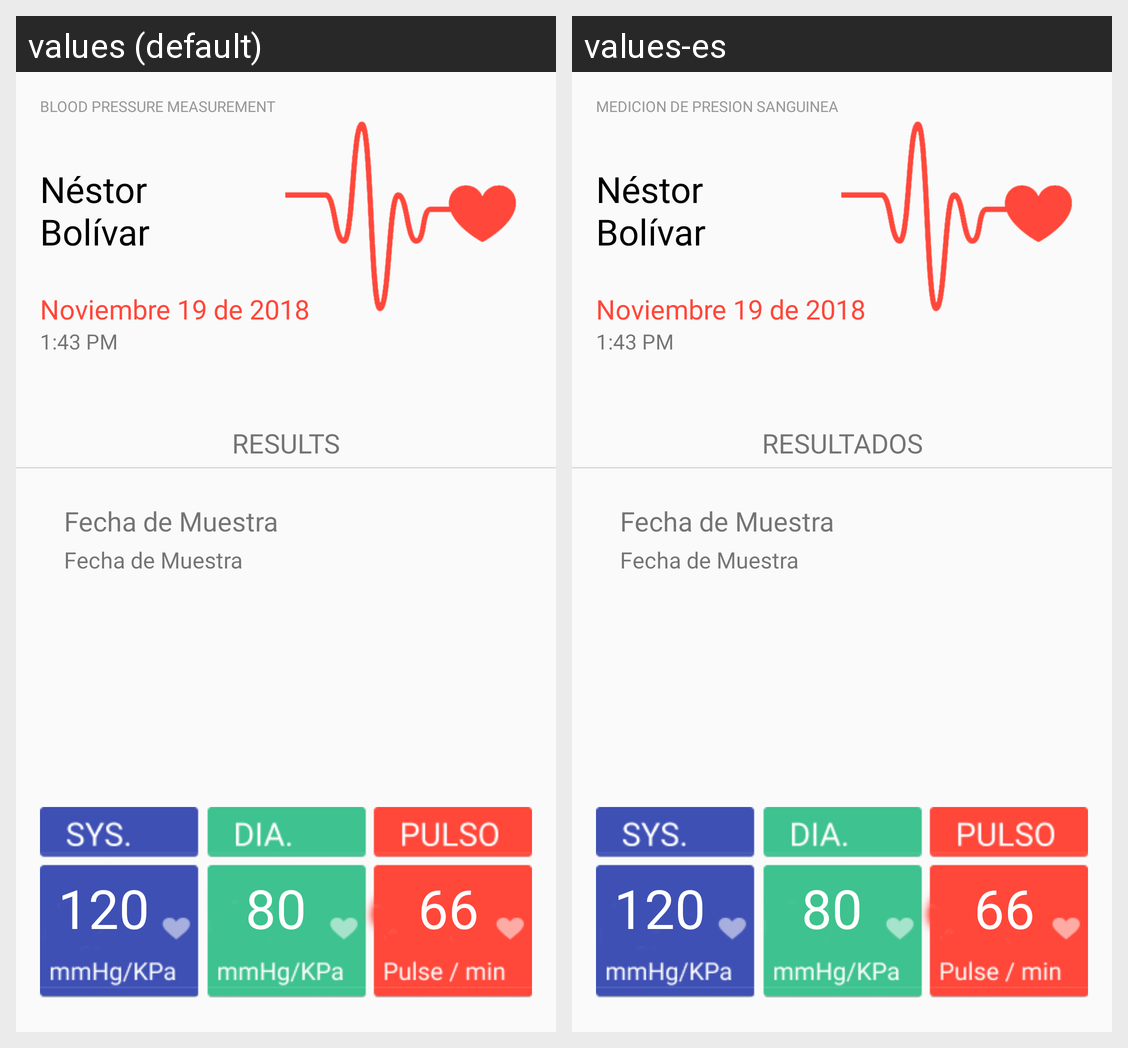

Here is an Android app screen in its default locale and in the app's own translations. Write out the translated-string differences for the strings that appear on this screen.
Android screen res/layout/activity_view_measurement.xml rendered under 2 locales, left to right: values (default), values-es. Device: Nexus 5 (rendered at 1080×1920; each locale shown at half size, 540×960, under a caption strip naming it); theme AppTheme.
Strings drawn on this screen, with the default value and each locale's value (text and hints the layout hard-codes, and strings that could not be matched under every locale, appear in the picture but are not listed):

measurement
  values: BLOOD PRESSURE MEASUREMENT
  values-es: MEDICION DE PRESION SANGUINEA

results
  values: RESULTS
  values-es: RESULTADOS

Sample
  values: Fecha de Muestra
  values-es: Fecha de Muestra  [not translated; the default value is used]
